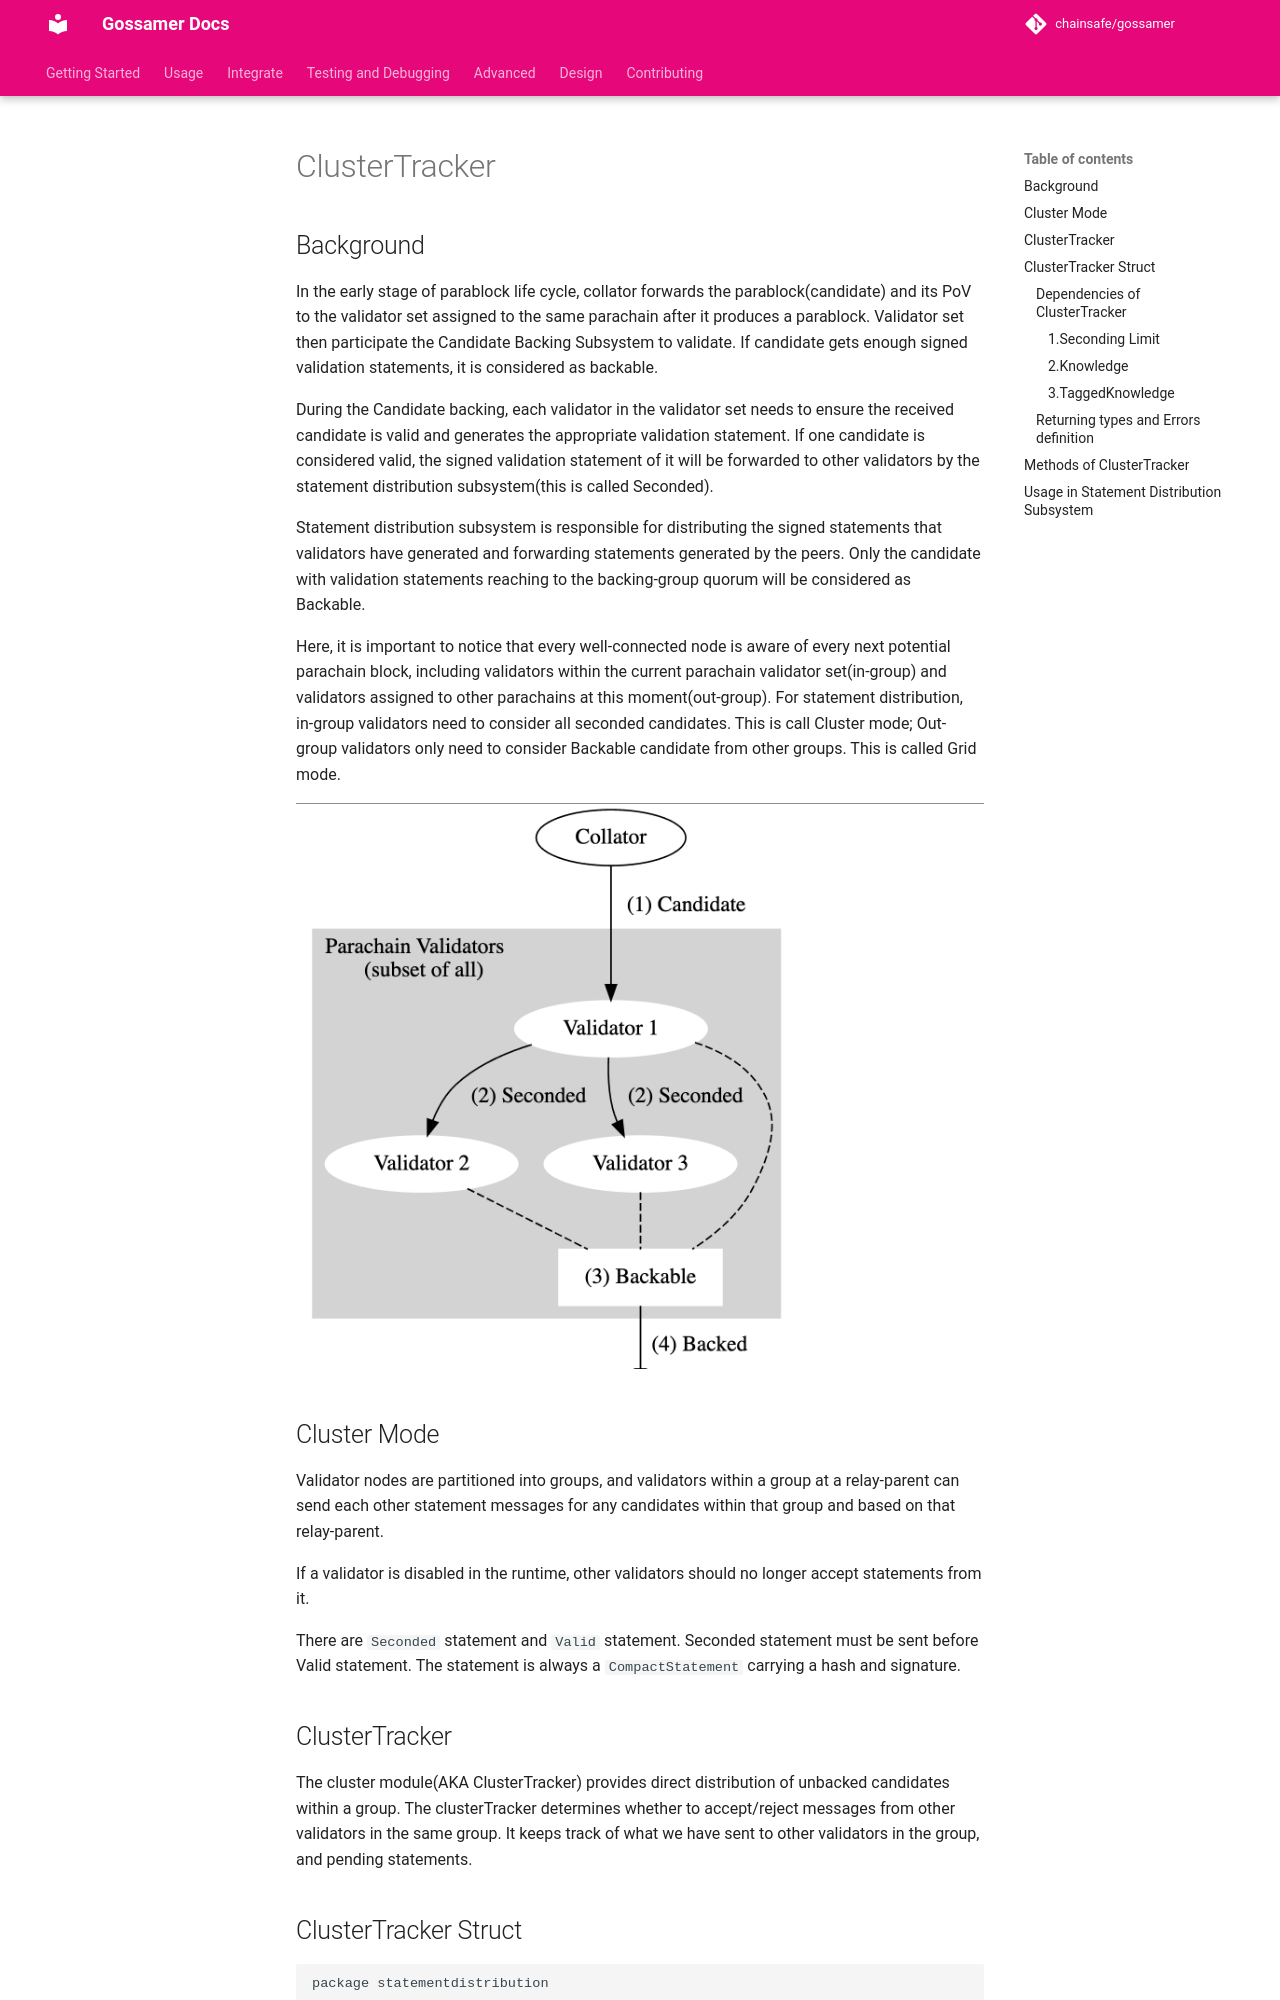

repository: ChainSafe/gossamer · page: design/cluster-tracker/index.html · generator: mkdocs

# ClusterTracker

## Background
In the early stage of parablock life cycle, collator forwards the parablock(candidate) and its PoV to the validator set 
assigned to the same parachain after it produces a parablock. Validator set then participate the Candidate Backing 
Subsystem to validate. If candidate gets enough signed validation statements, it is considered as backable.  

During the Candidate backing, each validator in the validator set needs to ensure the received candidate is valid 
and generates the appropriate validation statement. If one candidate is considered valid, the signed validation 
statement of it will be forwarded to other validators by the statement distribution subsystem(this is called Seconded).  

Statement distribution subsystem is responsible for distributing the signed statements that validators have generated 
and forwarding statements generated by the peers. Only the candidate with validation statements reaching to the 
backing-group quorum will be considered as Backable.  

Here, it is important to notice that every well-connected node is aware of every next potential parachain block, 
including validators within the current parachain validator set(in-group) and validators assigned to other 
parachains at this moment(out-group). For statement distribution, in-group validators need to consider all seconded 
candidates. This is call Cluster mode; Out-group validators only need to consider Backable candidate from other groups.
This is called Grid mode.  

![parablock life cycle](./assets/img/seconding-candidate.png)

## Cluster Mode
Validator nodes are partitioned into groups, and validators within a group at a relay-parent can send each other 
statement messages for any candidates within that group and based on that relay-parent.

If a validator is disabled in the runtime, other validators should no longer accept statements from it.

There are `Seconded` statement and `Valid` statement. Seconded statement must be sent before Valid statement. The statement
is always a `CompactStatement` carrying a hash and signature.

## ClusterTracker
The cluster module(AKA ClusterTracker) provides direct distribution of unbacked candidates within a group.
The clusterTracker determines whether to accept/reject messages from other validators in the same group. 
It keeps track of what we have sent to other validators in the group, and pending statements.  

## ClusterTracker Struct
```go
package statementdistribution

import parachaintypes "github.com/ChainSafe/gossamer/dot/parachain/types"

// ClusterTracker is utility for keeping track of limits on direct statements within a group.
type ClusterTracker[T parachaintypes.CompactStatementValues, F taggedKnowledge[T]] struct {
   validators     []parachaintypes.ValidatorIndex
   secondingLimit uint
   knowledge      map[parachaintypes.ValidatorIndex]map[F]struct{}
   // Statements known locally which haven't been sent to particular validators.
   // maps target validator to (originator, statement) pairs.
   pending map[parachaintypes.ValidatorIndex]map[originatorCompactStatement[T]]struct{}
}

// originatorCompactStatement is a pair of (originator, statement)
type originatorCompactStatement[T parachaintypes.CompactStatementValues] struct {
	validator        parachaintypes.ValidatorIndex
	compactStatement T
}
```

### Dependencies of ClusterTracker
